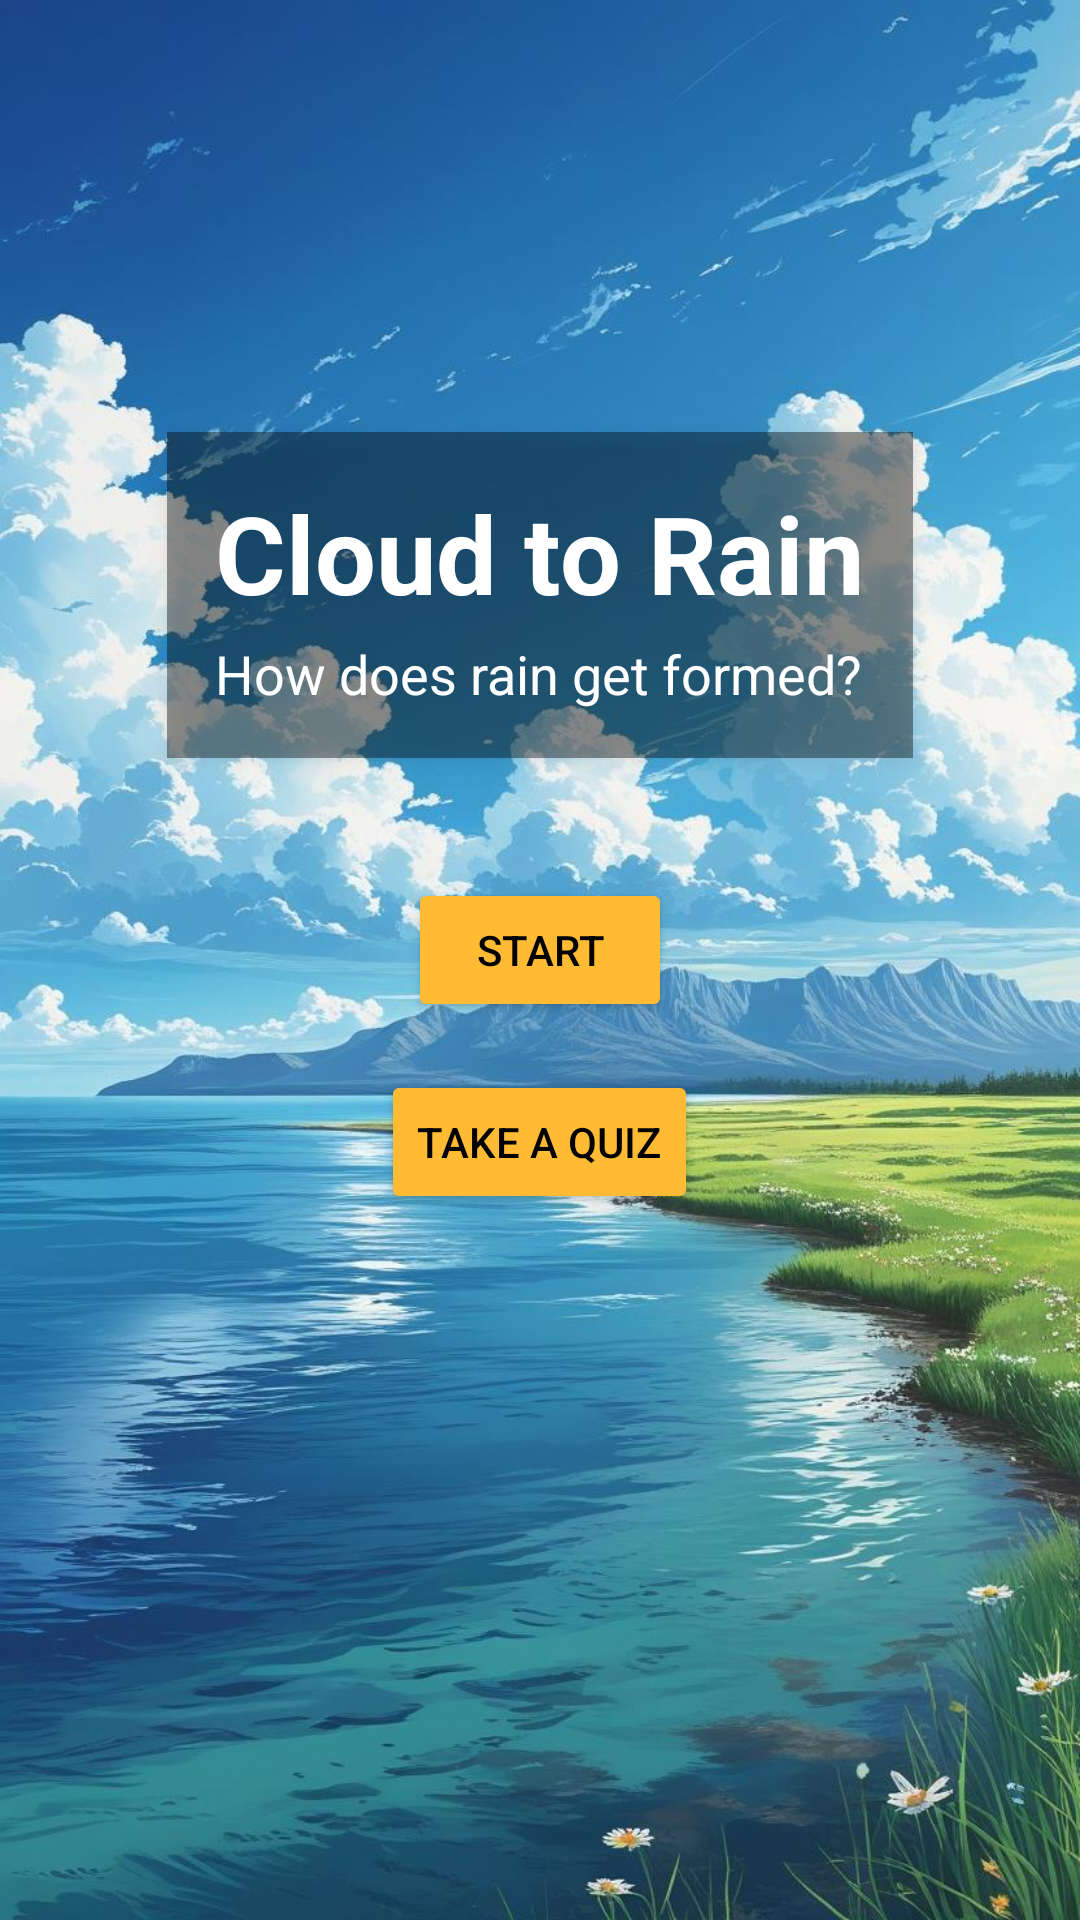

The Android layout XML behind this screen, and the referenced resources:
<!-- AndroidManifest.xml: application theme Theme.CloudToRain -->
<!-- res/layout/activity_title.xml -->
<?xml version="1.0" encoding="utf-8"?>
<RelativeLayout xmlns:android="http://schemas.android.com/apk/res/android"
    android:layout_width="match_parent"
    android:layout_height="match_parent"
    android:background="@drawable/bg_scene"
    android:padding="24dp">

    
    <LinearLayout
        android:id="@+id/titleBox"
        android:layout_width="wrap_content"
        android:layout_height="wrap_content"
        android:layout_centerHorizontal="true"
        android:layout_marginTop="120dp"
        android:orientation="vertical"
        android:padding="16dp"
        android:background="#66000000"
        android:elevation="4dp"
        android:layout_marginBottom="24dp">

    
    <TextView
        android:id="@+id/titleText"
        android:layout_width="wrap_content"
        android:layout_height="wrap_content"
        android:text="Cloud to Rain"
        android:textSize="36sp"
        android:textStyle="bold"
        android:textColor="#FFFFFF" />

    
    <TextView
        android:id="@+id/subTitleText"
        android:layout_width="wrap_content"
        android:layout_height="wrap_content"
        android:text="How does rain get formed?"
        android:textSize="18sp"
        android:textColor="#FFFFFF"
        android:layout_marginTop="4dp" />
</LinearLayout>

    
    <Button
    android:id="@+id/startButton"
    android:layout_width="wrap_content"
    android:layout_height="wrap_content"
    android:text="Start"
    android:layout_below="@id/titleBox"
    android:layout_centerHorizontal="true"
    android:layout_marginTop="16dp"
    android:backgroundTint="#FFBB33"
    android:textColor="#000000" />

    <Button
        android:id="@+id/quizButton"
        android:layout_width="wrap_content"
        android:layout_height="wrap_content"
        android:text="Take a Quiz"
        android:layout_below="@id/startButton"
        android:layout_centerHorizontal="true"
        android:layout_marginTop="16dp"
        android:backgroundTint="#FFBB33"
        android:textColor="#000000" />

    </RelativeLayout>
<!-- resources referenced by this layout -->
<resources>
  <!-- drawable bg_scene: jpg bitmap (drawable, 148745 bytes) -->
  <style name="Theme.CloudToRain" parent="Theme.MaterialComponents.DayNight.DarkActionBar">
          
          <item name="colorPrimary">@color/purple_500</item>
          <item name="colorPrimaryVariant">@color/purple_700</item>
          <item name="colorOnPrimary">@color/white</item>
          
          <item name="colorSecondary">@color/teal_200</item>
          <item name="colorSecondaryVariant">@color/teal_700</item>
          <item name="colorOnSecondary">@color/black</item>
          
          <item name="android:statusBarColor">?attr/colorPrimaryVariant</item>
          
      </style>
  <!-- not gathered from this repository: default colours our renderer supplied (Android Studio template values) -->
  <color name="purple_500">#FF6200EE</color>
  <color name="purple_700">#FF3700B3</color>
  <color name="teal_200">#FF03DAC5</color>
  <color name="teal_700">#FF018786</color>
  <color name="black">#FF000000</color>
  <color name="white">#FFFFFFFF</color>
</resources>
